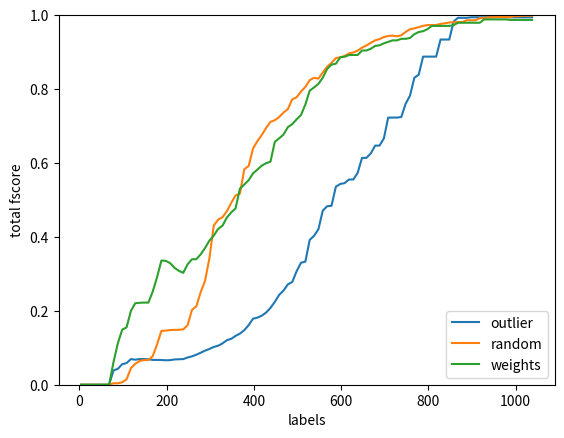

This figure's Python source:
import matplotlib.pyplot as plt

labels = [4, 8, 12, 16, 20, 24, 28, 32, 36, 40, 44, 48, 52, 56, 60, 64, 68, 78, 88, 98, 108, 118, 128, 138, 148, 158, 168, 178, 188, 198, 208, 218, 228, 238, 248, 258, 268, 278, 288, 298, 308, 318, 328, 338, 348, 358, 368, 378, 388, 398, 408, 418, 428, 438, 448, 458, 468, 478, 488, 498, 508, 518, 528, 538, 548, 558, 568, 578, 588, 598, 608, 618, 628, 638, 648, 658, 668, 678, 688, 698, 708, 718, 728, 738, 748, 758, 768, 778, 788, 798, 808, 818, 828, 838, 848, 858, 868, 878, 888, 898, 908, 918, 928, 938, 948, 958, 968, 978, 988, 998, 1008, 1018, 1028, 1038]


outlier = [0.0, 0.0, 0.0, 0.0, 0.0, 0.0, 0.0, 0.0, 0.0, 0.0, 0.0, 0.0, 0.0, 0.0, 0.0, 0.0, 0.0, 0.038485272751715295, 0.04300243821310364, 0.05544768528969246, 0.058559603314934115, 0.06942195818319793, 0.06771657785600313, 0.06939526596164271, 0.06944815490618102, 0.06876198469638035, 0.06712222459091947, 0.06711410549498933, 0.06682158036936048, 0.06607124552362979, 0.06653152292648382, 0.06841095093553286, 0.0688947437087868, 0.06929929443046258, 0.07364730388052727, 0.07670765068371027, 0.08122644221224273, 0.08650409795457184, 0.092233076122767, 0.09682289273398623, 0.10220092703491421, 0.10546861047314768, 0.11181425968107608, 0.12045451775363665, 0.12416021048972223, 0.13207171977338822, 0.1384081633098166, 0.14755589325702206, 0.16130682747053987, 0.17861184102098604, 0.18147406946945419, 0.18677651024167546, 0.19521101122807086, 0.20777506578421973, 0.22429607018586267, 0.24306950479183506, 0.2547711276717409, 0.27165513934912966, 0.277860880082437, 0.30698761493045124, 0.3300010646790109, 0.33298877986649844, 0.39180147377141655, 0.40288820328770375, 0.42077751183816936, 0.471038589086121, 0.48288243475698867, 0.4841653528756066, 0.5358651009180072, 0.5431181813751115, 0.5454797511259424, 0.5551917732231619, 0.5551917732231619, 0.5732644738183739, 0.6137169767657268, 0.6137169767657268, 0.6256903802635554, 0.6469235960663731, 0.6469235960663731, 0.6662301592713652, 0.7226780386043389, 0.7227634543281709, 0.7227634543281709, 0.7243479961008931, 0.760319743651588, 0.7821025664325904, 0.8306624451592199, 0.8388570639443534, 0.8877269785601243, 0.8877269785601243, 0.8877554320222231, 0.8877554320222231, 0.9339214817313717, 0.9339214817313717, 0.9339214817313717, 0.9827142382706071, 0.9927408576139968, 0.9927408576139968, 0.9927408576139968, 0.9941352799247536, 0.9941352799247536, 0.9941352799247536, 0.9941352799247536, 0.9941352799247536, 0.9941352799247536, 0.9941352799247536, 0.9941352799247536, 0.9941352799247536, 0.9941352799247536, 0.9941352799247536, 0.9941352799247536, 0.9941352799247536, 0.9941352799247536, 0.9941352799247536]
random = [0.0, 0.0, 0.0, 0.0, 0.0, 0.0, 0.0, 0.0, 0.0, 0.0, 0.0, 0.0, 0.0, 0.0, 0.0, 0.0, 0.0, 0.003885070524431571, 0.003885070524431571, 0.006569812682857938, 0.01439283234615854, 0.04485733263757861, 0.05662233258418616, 0.0642949778866368, 0.06664898909402753, 0.06665370915477775, 0.07728163687154739, 0.10936508954335604, 0.14568148637618314, 0.1463533753128166, 0.14801402985877285, 0.1483425131965938, 0.14862242221387584, 0.1497865261838863, 0.16103656629569774, 0.20242646902874556, 0.2119390905411369, 0.25064403346255093, 0.28110740300030224, 0.34198798125872254, 0.4307894454387549, 0.4465975492664109, 0.45321456578786173, 0.469411951206936, 0.49194959035448055, 0.5120471526115977, 0.5170375514635317, 0.5832103371844248, 0.5916320702974267, 0.6389947280111901, 0.6592063178614546, 0.6755225964877475, 0.6945757430697759, 0.7111361873732852, 0.7158292964438517, 0.7241583474139746, 0.7365077368732541, 0.7459648221161512, 0.7722344697921394, 0.7777009272644957, 0.7933591159504617, 0.8056467687499126, 0.8240245462245174, 0.8303894582879163, 0.8282188732674562, 0.8448156808550813, 0.8603134654742013, 0.8708261456356666, 0.8838438213344135, 0.8857788042346435, 0.8895350263962168, 0.8964681587199698, 0.8989749854830673, 0.9040314304578819, 0.9121314627579208, 0.917902636398989, 0.9249188650325904, 0.931702920145623, 0.9351091821355759, 0.9405855796264918, 0.9435531123183676, 0.9445230010913208, 0.9427383593066792, 0.945555882583206, 0.9543666584729552, 0.9618759569368063, 0.9641800497510863, 0.9675345034928258, 0.9708581664595259, 0.9730670018008916, 0.9730670018008916, 0.97317075818903, 0.9762930116964027, 0.977855837924864, 0.9800867751954423, 0.9807049769247472, 0.9811002319234319, 0.9811002319234319, 0.9860348337085855, 0.9860348337085855, 0.9860348337085855, 0.9916536072765254, 0.9918621832740995, 0.9941693470323774, 0.9941693470323774, 0.9949614262402982, 0.9949614262402982, 0.9949614262402982, 0.9949614262402982, 0.9970677451971689, 0.9970677451971689, 0.9982, 0.9982, 0.9982]
weights = [0.0, 0.0, 0.0, 0.0, 0.0, 0.0, 0.0, 0.0, 0.0, 0.0, 0.0, 0.0, 0.0, 0.0, 0.0, 0.0, 0.0, 0.060892673697354426, 0.11185868939679552, 0.14887062283509414, 0.1551247378079863, 0.19951254791578585, 0.22056736687474307, 0.2216480299927513, 0.22220311343313073, 0.22220311343313073, 0.25170250463635113, 0.2912403209431512, 0.336131565705207, 0.3350716769789478, 0.3288159175087838, 0.31628936427508264, 0.3081088641725035, 0.30277078666303997, 0.3257985913891715, 0.33951748143970445, 0.3395988339342606, 0.35273026329642104, 0.3699595357023526, 0.389969489865385, 0.4035294307608058, 0.4214833550635399, 0.4303418763657443, 0.45231065581410296, 0.46625221877907463, 0.4769085314751738, 0.5307719691889645, 0.5417948365813142, 0.5532861200712721, 0.5718790421627717, 0.5820016672639565, 0.5928690619568534, 0.5992274892343541, 0.6034603267909142, 0.6572144033485725, 0.6666852032141322, 0.6769858254629307, 0.6970329227945113, 0.7049731103381014, 0.7180992312359576, 0.7296315435997485, 0.7580664114803772, 0.7956115500759324, 0.8044801392716459, 0.8141268366602785, 0.8307350406776909, 0.8544272429932281, 0.866143750210381, 0.868542889812083, 0.8858069923429449, 0.8873706553776769, 0.8919367570565024, 0.8921945841214454, 0.8921945841214454, 0.9042742522280978, 0.9042742522280978, 0.9088713685202636, 0.9166780325950553, 0.9183087008425594, 0.9235817705224088, 0.9276706520482222, 0.9316770136038312, 0.9316770136038312, 0.9359031387621253, 0.9359031387621253, 0.9382146965510699, 0.9483642920753059, 0.9542855258480916, 0.9565207056342917, 0.9619075812464366, 0.9707943913493366, 0.9707943913493366, 0.9707943913493366, 0.9707943913493366, 0.9707943913493366, 0.9729007103062072, 0.9793616553399584, 0.9793616553399584, 0.9793616553399584, 0.9793616553399584, 0.9793616553399584, 0.9793616553399584, 0.9883504193849021, 0.9883504193849021, 0.9883504193849021, 0.9883504193849021, 0.9883504193849021, 0.9883504193849021, 0.9870437956204381, 0.9870437956204381, 0.9870437956204381, 0.9870437956204381, 0.9870437956204381, 0.9870437956204381]


fig = plt.figure()
ax = plt.subplot(111)

ax.plot(labels, outlier, label="outlier")
ax.plot(labels, random, label="random")
ax.plot(labels, weights, label="weights")

ax.set_ylabel('total fscore')
ax.set_ylim((0.0, 1.0))
ax.set_xlabel('labels')

ax.legend(loc=4)

plt.show()